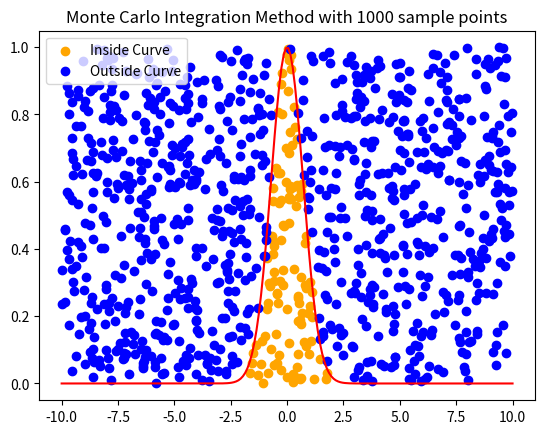

The matplotlib source for this figure:
# Monte Carlo demonstration of its ability to calculate integrals numerically.
import numpy as np
import matplotlib.pyplot as plt

# Gaussian Integral

def f(x):
    return np.exp(-(x**2))

# Bounds for the monte carlo simulation
a = -10

b = 10
y=1

# Number of points
n = 1000

x_sample = (b-a)*np.random.rand(n) - b
y_sample = y*np.random.rand(n)

y_real = f(x_sample)

in_bound = 0

y_in = []
x_in = []

y_out = []
x_out = []

for i in range(n):
    if y_sample[i] < y_real[i]:
        in_bound+=1
        y_in.append(y_sample[i])
        x_in.append(x_sample[i])
    else:
        y_out.append(y_sample[i])
        x_out.append(x_sample[i])

print(y*(b-a)*in_bound/n)

x_plot = np.linspace(a,b,10*(b-a))
plt.plot(x_plot,f(x_plot),c='red')
plt.scatter(x_in,y_in,c="orange",label="Inside Curve")
plt.scatter(x_out,y_out,c="blue",label="Outside Curve")
plt.title(f"Monte Carlo Integration Method with {n} sample points")
plt.legend()
plt.show()